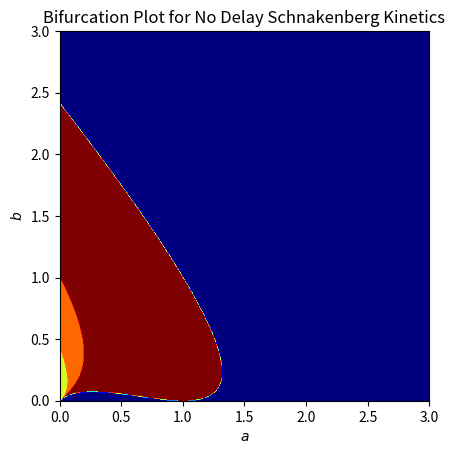

Write the Python code that produced this figure.
# @brief    This file is designed to be an example of how to produce
#           bifurcation plots for the no delay Schnakenberg ODE system.

import numpy as NP;
import scipy.linalg as LA;
import matplotlib.pyplot as plt


##  @brief      This function computes the eigenvalues of the
#               Jacobian matrix associated with the the standard
#               Schnakenberg system, with no time delay, evaluated
#               at its unique fixed point.
#   @param  a   This must be a value of type double, is >0 and dictates the
#               value of the a coefficient in the Schnakenberg governing
#               equations, whose Jacobian eigenvalues we wish to compute.
#   @param  b   This must be a value of type double, is >0 and dictates the
#               value of the a coefficient in the Schnakenberg governing
#               equations, whose Jacobian eigenvalues we wish to compute.
#   @return     This function returns a one dimensional array of length 2,
#               of type complex number. The values returned by this matrix
#               correspond to the eigenvalues associated with the Jacobian
#               for this system, evaluated at the fixed point.
def computeEigenvalues(a,b):
    u_fixed = b+a;
    v_fixed = b/((b+a)**2);
    jacobian = lambda u,v: NP.array([[-1+2*u*v, u**2],[-2*u*v, -u**2]]);
    fixed_point_matrix = jacobian(u_fixed, v_fixed);
    eigenvalues, eigenvectors = LA.eig(fixed_point_matrix);
    return eigenvalues;




# Generate a list of a and b values that will be used to produce a bifurcation
# plot.    
a_amt = 500;
a_values = NP.linspace(0.001, 3, num=a_amt);
b_amt=500;
b_values = NP.linspace(0.001, 3, num=b_amt);



# The matrix that will be used to store the type of fixed point that our
# system contains for each combination of a and b values.
fixed_point_types = NP.zeros((a_amt,b_amt));


# The numeric values that will be assigned for each type of fixed point.
source_colour_value = 6;
sink_colour_value = 0;
saddle_colour_value = 2;
unstable_spiral_colour_value = 8;
stable_spiral_colour_value = 10;


# Iterate through each combination of a and b values in the a_values and
# b_values lists and classify the fixed point in each system.
for i in range(0, a_amt):
    for j in range(0, b_amt):
        a = a_values[i];
        b = b_values[j];

        eigenvalues = computeEigenvalues(a, b);

        real1 = NP.real(eigenvalues[0]);
        real2 = NP.real(eigenvalues[1]);
        imag1 = NP.imag(eigenvalues[0]);
        imag2 = NP.imag(eigenvalues[1]);
      
        #fixed_point_types[i][j] = max([real1, real2]);
        
        # If the fixed point is asymptotically unstable.        
        if(real1>1e-10 or real2>1e-10):
            fixed_point_types[i][j]=5;
            if(abs(imag1)<1e-10):
                fixed_point_types[j][i] = source_colour_value;
            else:
                fixed_point_types[j][i] = unstable_spiral_colour_value;

        # If fixed point is a hyperbolic saddle.
        elif((real1>0 and real2<0) or (real1<0 and real2>0)):
                fixed_point_types[i][j] = saddle_colour_value;

        # If the fixed point is asymptotically stable.
        elif(real1<1e-10 and real2<1e-10):
            if(abs(imag1)<1e-16):
                fixed_point_types[j][i] = sink_colour_value;
            else:
                fixed_point_types[j][i] = stable_spiral_colour_value;


# Plot types of fixed point in a bifurcatiion diagram.
XX, YY = NP.meshgrid(a_values, b_values);
fig = plt.figure();
plt.title('Bifurcation Plot for No Delay Schnakenberg Kinetics');
p = plt.imshow(fixed_point_types, extent=[0, max(a_values), max(b_values), 0], cmap=plt.cm.get_cmap('jet'));
plt.clim(0,10)
#plt.colorbar(p);
plt.xlabel('$a$');
plt.xticks(fontsize=10)
plt.yticks(fontsize=10)

plt.ylabel('$b$');
plt.gca().invert_yaxis()
fig.savefig('fig2.png', dpi=300);
plt.show();
